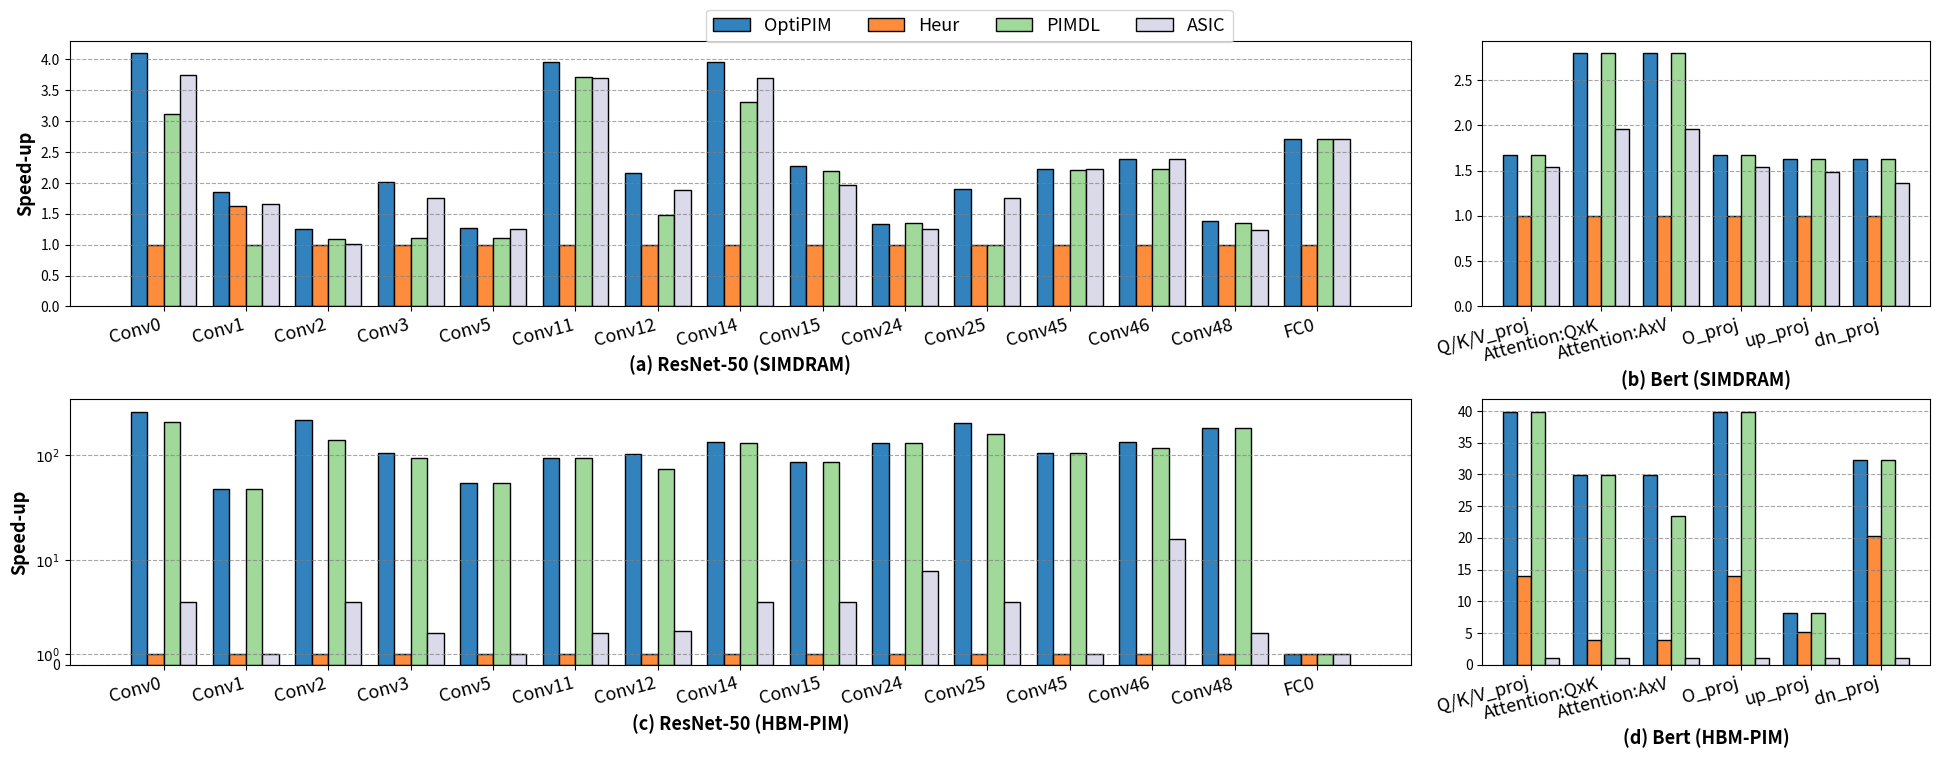

The script that saved this image: (Note: this script raises an exception after producing the figure.)
import numpy as np
import matplotlib.pyplot as plt

#* Data for SIMDRAM
our = [28800000, 3370000, 22700000, 12000000, 12000000, 22800000, 22700000, 22800000, 12000000, 22800000, 22700000, 12195410, 22785200, 22691540, 462700]
heuristic = [118000000, 3810000, 28300000, 24200000, 15200000, 90400000, 49200000, 90400000, 27200000, 30400000, 43200000, 27202710, 54401180, 31224630, 1253745]
pimdl = [37933616, 6224624, 25900000, 21765520, 13653472, 24372418, 33148752 ,27306944, 12444740, 22481032, 43218952, 12272386, 24372418, 23019920, 462700]
cosa = [31500000, 3770000, 27800000, 13800000, 12200000, 24400000, 26000000, 24400000, 13800000, 24400000, 24600000, 12195410, 22785200, 25204980, 462700]

x_labels = ['Conv0', 'Conv1', 'Conv2', 'Conv3', 'Conv5', 'Conv11', 'Conv12',
           'Conv14', 'Conv15', 'Conv24', 'Conv25',
           'Conv45', 'Conv46', 'Conv48', 'FC0']

method_list = ["OptiPIM", "Heur", "PIMDL", "ASIC"]

# Calculating speedup compared to the maximum value within each x label
methods_data = [our, heuristic, pimdl, cosa]
speedup_data = []

for i in range(len(x_labels)):
    max_value = max(our[i], heuristic[i], pimdl[i], cosa[i])
    speedup_data.append([max_value / our[i], max_value / heuristic[i], max_value / pimdl[i], max_value / cosa[i]])

speedup_data = np.array(speedup_data).T

#* Bert Data for SIMDRAM
bert_our = [14034020, 2617716, 2617716, 14034020, 55053648, 55053648]
bert_heuristic = [23504256, 7310464, 7310464, 23504256, 89298432, 89298432]
bert_pimdl = [14034024, 2617716, 2617716, 14034024, 55053648, 55053648]
bert_cosa = [15264480, 3724464, 3724464, 15264480, 60271490, 65776510]

x_labels_bert = ["Q/K/V_proj", "Attention:QxK", "Attention:AxV", "O_proj", "up_proj", "dn_proj"]

# Calculating speedup compared to the maximum value within each x label for Bert data
methods_data_bert = [bert_our, bert_heuristic, bert_pimdl, bert_cosa]
speedup_data_bert = []

for i in range(len(x_labels_bert)):
    max_value = max(bert_our[i], bert_heuristic[i], bert_pimdl[i], bert_cosa[i])
    speedup_data_bert.append([max_value / bert_our[i], max_value / bert_heuristic[i], max_value / bert_pimdl[i], max_value / bert_cosa[i]])

speedup_data_bert = np.array(speedup_data_bert).T

#* Data for HBM-PIM
our_hbm = [28800, 17100, 33400, 30720, 59300, 68400 ,37952, 48900, 37400, 49700, 35900, 30800, 49200, 40300, 7150]
heuristic_hbm = [7380000, 806000, 7230000, 3220000, 3220000, 6430000, 3834254, 6430000, 3230000, 6440000, 7230000, 3230000, 6470000, 7240000, 7150]
pimdl_hbm = [35924, 17100, 52608, 34304, 59456, 68480, 52320, 49152, 37376, 49664, 45312, 30848, 55424, 40256, 7150]
cosa_hbm = [1869190, 806000, 1831556, 1608956, 3220000, 3223902, 1810408, 1612280, 809276, 815736, 1809596, 3230000, 408992, 3619636, 7150]

# Calculating speedup compared to the maximum value within each x label for HBM-PIM data
methods_data_hbm = [our_hbm, heuristic_hbm, pimdl_hbm, cosa_hbm]
speedup_data_hbm = []

for i in range(len(x_labels)):
    max_value = max(our_hbm[i], heuristic_hbm[i], pimdl_hbm[i], cosa_hbm[i])
    speedup_data_hbm.append([max_value / our_hbm[i], max_value / heuristic_hbm[i], max_value / pimdl_hbm[i], max_value / cosa_hbm[i]])

speedup_data_hbm = np.array(speedup_data_hbm).T
speedup_data_hbm = np.where(speedup_data_hbm == 1, 0.1, np.log10(speedup_data_hbm))

#* Bert Data for HBM-PIM
bert_our_hbm = [39552, 13184, 13184, 39552, 97536, 97536]
bert_heuristic_hbm = [112464, 100216, 100216, 112464, 154944, 154944]
bert_pimdl_hbm = [39552, 13184, 16832, 39552, 97536, 97536]
bert_cosa_hbm = [1575324, 395034, 395034, 1575324, 799344, 3154032]

# Calculating speedup compared to the maximum value within each x label for Bert HBM-PIM data
methods_data_bert_hbm = [bert_our_hbm, bert_heuristic_hbm, bert_pimdl_hbm, bert_cosa_hbm]
speedup_data_bert_hbm = []

for i in range(len(x_labels_bert)):
    max_value = max(bert_our_hbm[i], bert_heuristic_hbm[i], bert_pimdl_hbm[i], bert_cosa_hbm[i])
    speedup_data_bert_hbm.append([max_value / bert_our_hbm[i], max_value / bert_heuristic_hbm[i], max_value / bert_pimdl_hbm[i], max_value / bert_cosa_hbm[i]])

speedup_data_bert_hbm = np.array(speedup_data_bert_hbm).T

# Plotting
x = np.arange(len(x_labels))  # the label locations for first plot
x_bert = np.arange(len(x_labels_bert))  # the label locations for second plot
width = 0.2  # the width of the bars

hatches = ['O', '..', '--', 'xx']
brightness = [1.0, 0.9, 0.85, 0.8]  # Different brightness levels for the bars
color_platte = ["#0000b3", "#0020ff", "#c9e52f", "#a6d75b"]

fig, axes = plt.subplots(2, 2, gridspec_kw={'width_ratios': [3, 1], 'wspace': 0.08, 'hspace': 0.35}, figsize=(24, 8))
(ax1, ax2), (ax3, ax4) = axes

# Add dashed horizontal grid lines to all plots
for ax in [ax1, ax2, ax3, ax4]:
    ax.yaxis.grid(True, linestyle='--', which='both', color='grey', alpha=0.7)
ax2.yaxis.set_label_position('right')
ax4.yaxis.set_label_position('right')

# Plot bars for each method in the first plot
offset = -1.5 * width
counter = 0
for method, speedup in zip(method_list, speedup_data):
    # ax1.bar(x + offset, speedup, width, label=method, color=plt.cm.Set1(0.5 * (counter / len(method_list))), alpha=brightness[counter % len(brightness)], hatch=hatches[counter % len(hatches)], edgecolor='black')
    ax1.bar(x + offset, speedup, width, label=method, color=plt.cm.tab20c(4 * counter + counter), edgecolor='black')
    offset += width
    counter += 1

# Plot bars for each method in the second plot
offset = -1.5 * width
counter = 0
for method, speedup in zip(method_list, speedup_data_bert):
    # ax2.bar(x_bert + offset, speedup, width, color=plt.cm.Set1(0.5 * (counter / len(method_list))), alpha=brightness[counter % len(brightness)], hatch=hatches[counter % len(hatches)], edgecolor='black')
    ax2.bar(x_bert + offset, speedup, width, color=plt.cm.tab20c(4 * counter + counter), edgecolor='black')
    offset += width
    counter += 1

# Plot bars for each method in the third plot
offset = -1.5 * width
counter = 0
for method, speedup in zip(method_list, speedup_data_hbm):
    # ax3.bar(x + offset, speedup, width, color=plt.cm.Set1(0.5 * (counter / len(method_list))), alpha=brightness[counter % len(brightness)], hatch=hatches[counter % len(hatches)], edgecolor='black')
    ax3.bar(x + offset, speedup, width, color=plt.cm.tab20c(4 * counter + counter), edgecolor='black')
    offset += width
    counter += 1

# Plot bars for each method in the fourth plot
offset = -1.5 * width
counter = 0
for method, speedup in zip(method_list, speedup_data_bert_hbm):
    # ax4.bar(x_bert + offset, speedup, width, color=plt.cm.Set1(0.5 * (counter / len(method_list))), alpha=brightness[counter % len(brightness)], hatch=hatches[counter % len(hatches)], edgecolor='black')
    ax4.bar(x_bert + offset, speedup, width, color=plt.cm.tab20c(4 * counter + counter), edgecolor='black')
    offset += width
    counter += 1

# Labels and formatting for first plot
ax1.set_ylabel('Speed-up', fontsize=13, fontweight='bold')
ax1.set_xlabel('(a) ResNet-50 (SIMDRAM)', fontsize=13, fontweight='bold')
ax1.set_xticks(x)
ax1.set_xticklabels(x_labels, rotation=15, ha='right', fontsize=13)
fig.legend(loc='upper center', bbox_to_anchor=(0.5, 0.93), ncol=4, fontsize=13)

# Labels and formatting for second plot
# ax2.set_ylabel('Speedup', labelpad=20, rotation=270)
ax2.set_xlabel('(b) Bert (SIMDRAM)', fontsize=13, fontweight='bold')
ax2.set_xticks(x_bert)
ax2.set_xticklabels(x_labels_bert, rotation=15, ha='right', fontsize=13)

# Labels and formatting for third plot
ax3.set_ylabel('Speed-up', fontsize=13, fontweight='bold')
ax3.set_xlabel('(c) ResNet-50 (HBM-PIM)', fontsize=13, fontweight='bold')
ax3.set_yticks([0, 0.1, 1, 2])
ax3.set_yticklabels(['0', '$10^0$', '$10^1$', '$10^2$'])
ax3.set_xticks(x)
ax3.set_xticklabels(x_labels, rotation=15, ha='right', fontsize=13)

# Labels and formatting for fourth plot
# ax4.set_ylabel('Speedup', labelpad=20, rotation=270)
ax4.set_xlabel('(d) Bert (HBM-PIM)', fontsize=13, fontweight='bold')
ax4.set_xticks(x_bert)
ax4.set_xticklabels(x_labels_bert, rotation=15, ha='right', fontsize=13)

plt.subplots_adjust(wspace=0.4, bottom=0.1)
# plt.show()

plt.savefig('./Graphs/layer_breakdown.pdf', bbox_inches='tight', format="pdf")
